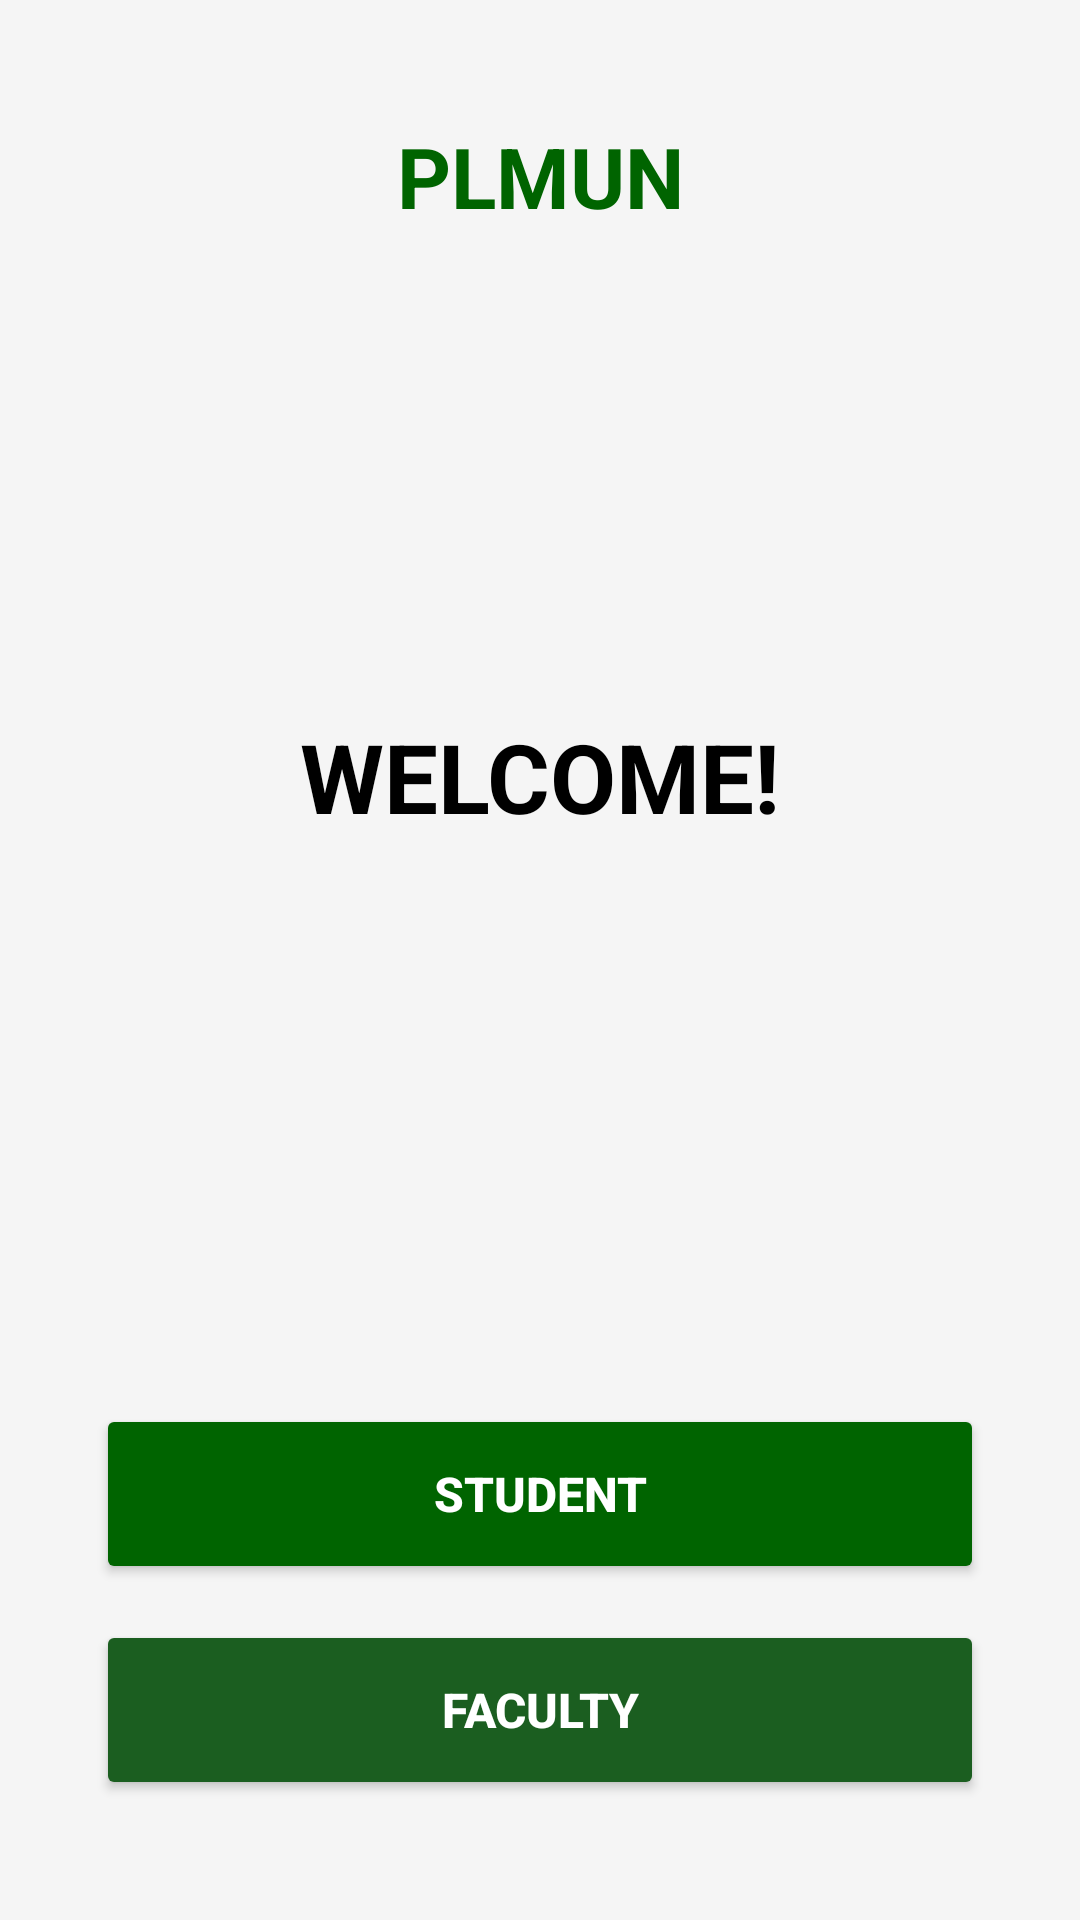

Write the Android layout XML for this screen, with the resource values it uses.
<!-- AndroidManifest.xml: application theme Theme.PlmunMobile -->
<!-- res/layout/fragment_welcome.xml -->
<?xml version="1.0" encoding="utf-8"?>
<androidx.constraintlayout.widget.ConstraintLayout
    xmlns:android="http://schemas.android.com/apk/res/android"
    xmlns:app="http://schemas.android.com/apk/res-auto"
    xmlns:tools="http://schemas.android.com/tools"
    android:layout_width="match_parent"
    android:layout_height="match_parent"
    android:background="#F5F5F5"
    tools:context=".WelcomeFragment">

    
    <TextView
        android:id="@+id/tvTitle"
        android:layout_width="wrap_content"
        android:layout_height="wrap_content"
        android:layout_marginTop="40dp"
        android:text="PLMUN"
        android:textColor="#006400"
        android:textSize="28sp"
        android:textStyle="bold"
        app:layout_constraintEnd_toEndOf="parent"
        app:layout_constraintStart_toStartOf="parent"
        app:layout_constraintTop_toTopOf="parent" />

    
    <TextView
        android:id="@+id/tvWelcome"
        android:layout_width="wrap_content"
        android:layout_height="wrap_content"
        android:layout_marginTop="160dp"
        android:text="WELCOME!"
        android:textColor="#000000"
        android:textSize="32sp"
        android:textStyle="bold"
        app:layout_constraintEnd_toEndOf="parent"
        app:layout_constraintStart_toStartOf="parent"
        app:layout_constraintTop_toBottomOf="@id/tvTitle" />

    
    <LinearLayout
        android:id="@+id/linearRoleContainer"
        android:layout_width="0dp"
        android:layout_height="wrap_content"
        android:layout_marginHorizontal="32dp"
        android:layout_marginBottom="40dp"
        android:orientation="vertical"
        app:layout_constraintBottom_toBottomOf="parent"
        app:layout_constraintEnd_toEndOf="parent"
        app:layout_constraintStart_toStartOf="parent">

        <Button
            android:id="@+id/btnStudentLogin"
            android:layout_width="match_parent"
            android:layout_height="60dp"
            android:layout_marginBottom="12dp"
            android:backgroundTint="#006400"
            android:text="STUDENT"
            android:textColor="#FFFFFF"
            android:textSize="16sp"
            android:textStyle="bold" />

        <Button
            android:id="@+id/btnFacultyLogin"
            android:layout_width="match_parent"
            android:layout_height="60dp"
            android:backgroundTint="#1B5E20"
            android:text="FACULTY"
            android:textColor="#FFFFFF"
            android:textSize="16sp"
            android:textStyle="bold" />

    </LinearLayout>

</androidx.constraintlayout.widget.ConstraintLayout>
<!-- resources referenced by this layout -->
<resources>
  <style name="Theme.PlmunMobile" parent="Theme.MaterialComponents.DayNight.DarkActionBar">
          
          <item name="colorPrimary">@color/purple_500</item>
          <item name="colorPrimaryVariant">@color/purple_700</item>
          <item name="colorOnPrimary">@color/white</item>
          
          <item name="colorSecondary">@color/teal_200</item>
          <item name="colorSecondaryVariant">@color/teal_700</item>
          <item name="colorOnSecondary">@color/black</item>
          
          <item name="android:statusBarColor" tools:targetApi="l">?attr/colorPrimaryVariant</item>
          
      </style>
  <!-- not gathered from this repository: default colours our renderer supplied (Android Studio template values) -->
  <color name="purple_500">#FF6200EE</color>
  <color name="purple_700">#FF3700B3</color>
  <color name="teal_200">#FF03DAC5</color>
  <color name="teal_700">#FF018786</color>
  <color name="black">#FF000000</color>
  <color name="white">#FFFFFFFF</color>
</resources>
